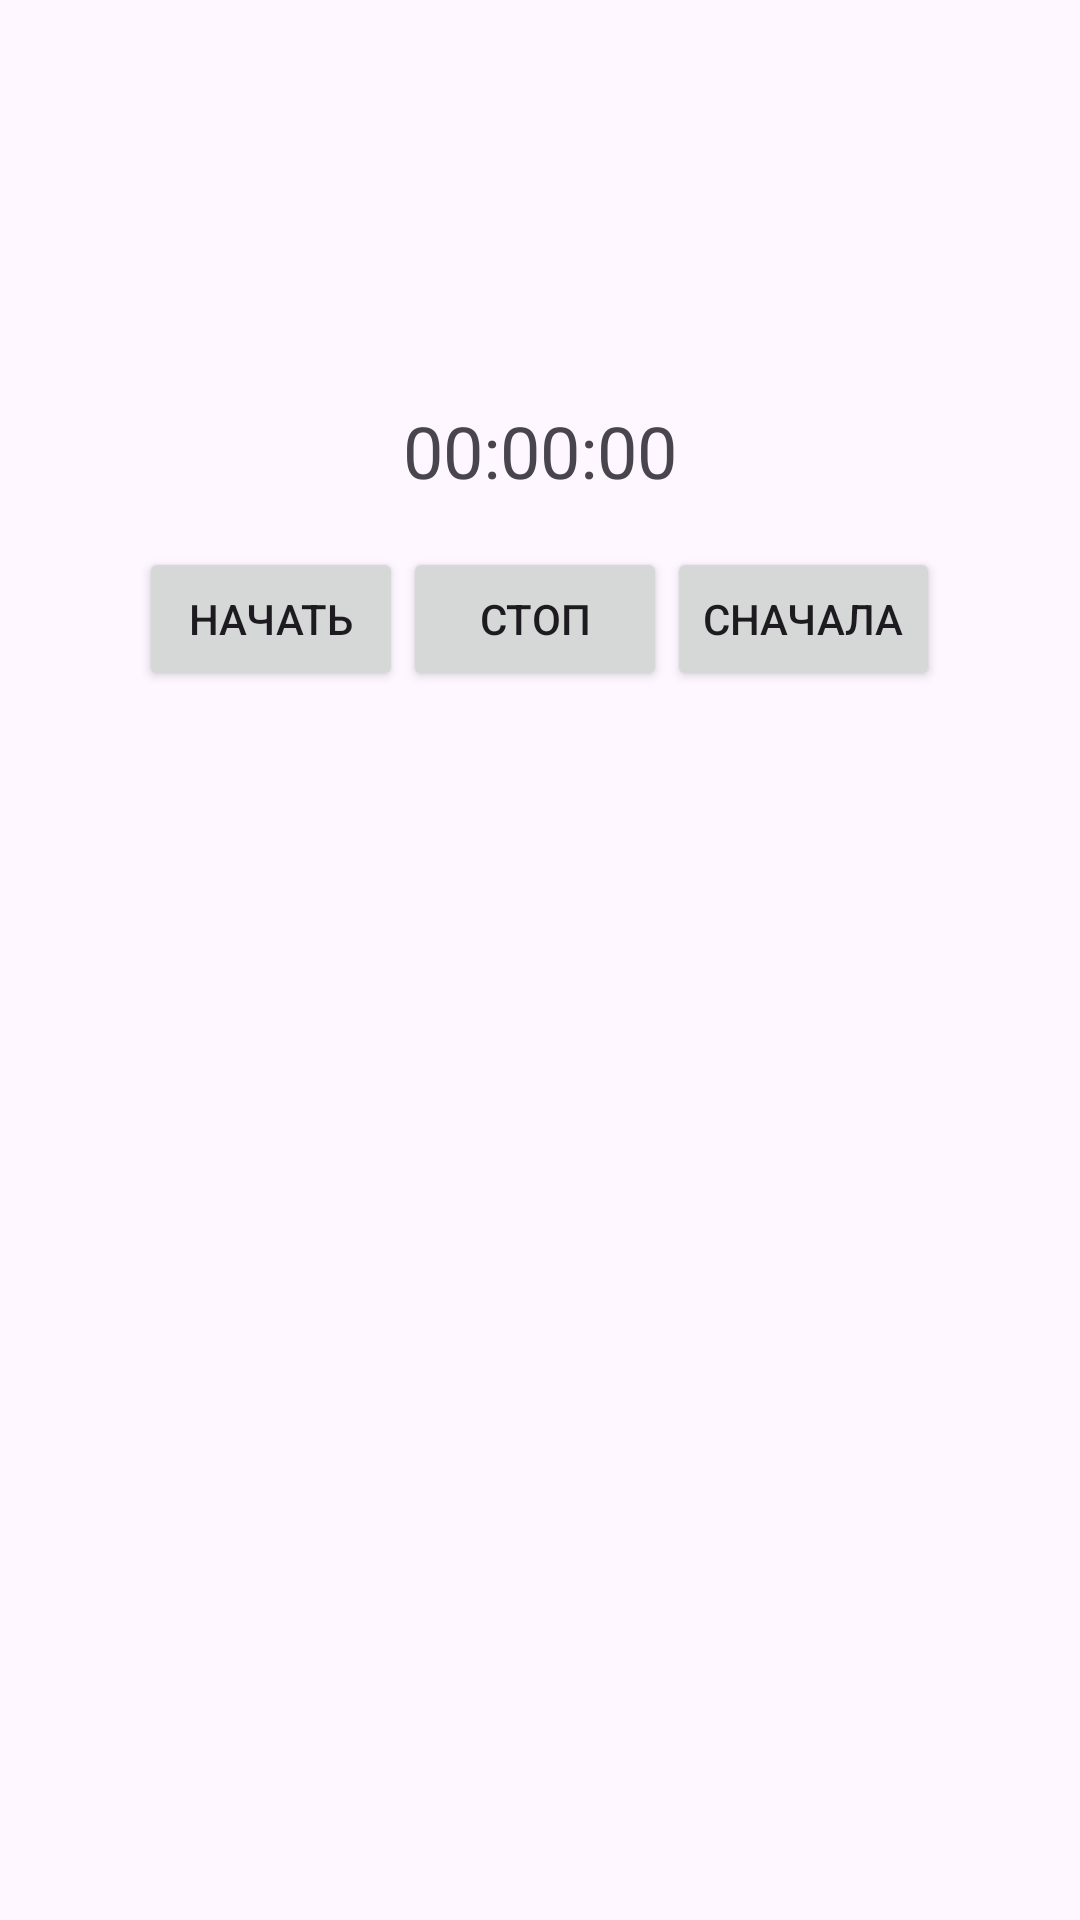

Layout XML and referenced resources for this Android screen:
<!-- AndroidManifest.xml: application theme Theme.Laba26 -->
<!-- res/layout/fragment_workout_detail.xml -->
<?xml version="1.0" encoding="utf-8"?>
<androidx.constraintlayout.widget.ConstraintLayout xmlns:android="http://schemas.android.com/apk/res/android"
    xmlns:app="http://schemas.android.com/apk/res-auto"
    android:layout_width="match_parent"
    android:layout_height="match_parent">

    <TextView
        android:id="@+id/workout_name"
        android:layout_width="0dp"
        android:layout_height="wrap_content"
        android:padding="16dp"
        android:textColor="@android:color/black"
        android:textSize="24sp"
        android:textStyle="bold"
        app:layout_constraintStart_toStartOf="parent"
        app:layout_constraintTop_toTopOf="parent" />

    <TextView
        android:id="@+id/workout_description"
        android:layout_width="0dp"
        android:layout_height="wrap_content"
        android:padding="16dp"
        android:textColor="@android:color/black"
        android:textSize="16sp"
        app:layout_constraintStart_toStartOf="parent"
        app:layout_constraintTop_toBottomOf="@id/workout_name" />

    
    <TextView
        android:id="@+id/timer_text"
        android:layout_width="0dp"
        android:layout_height="wrap_content"
        android:padding="16dp"
        android:text="00:00:00"
        android:textSize="24sp"
        android:gravity="center"
        app:layout_constraintTop_toBottomOf="@id/workout_description"
        app:layout_constraintStart_toStartOf="parent"
        app:layout_constraintEnd_toEndOf="parent" />

    <LinearLayout
        android:layout_width="0dp"
        android:layout_height="wrap_content"
        android:orientation="horizontal"
        app:layout_constraintTop_toBottomOf="@id/timer_text"
        app:layout_constraintStart_toStartOf="parent"
        app:layout_constraintEnd_toEndOf="parent"
        android:gravity="center">

        <Button
            android:id="@+id/start_button"
            android:layout_width="wrap_content"
            android:layout_height="wrap_content"
            android:text="Начать" />

        <Button
            android:id="@+id/stop_button"
            android:layout_width="wrap_content"
            android:layout_height="wrap_content"
            android:text="Стоп" />

        <Button
            android:id="@+id/reset_button"
            android:layout_width="wrap_content"
            android:layout_height="wrap_content"
            android:text="Сначала" />
    </LinearLayout>

</androidx.constraintlayout.widget.ConstraintLayout>
<!-- resources referenced by this layout -->
<resources>
  <style name="Theme.Laba26" parent="Base.Theme.Laba26" />
  <style name="Base.Theme.Laba26" parent="Theme.Material3.DayNight.NoActionBar">
          
          
      </style>
</resources>
